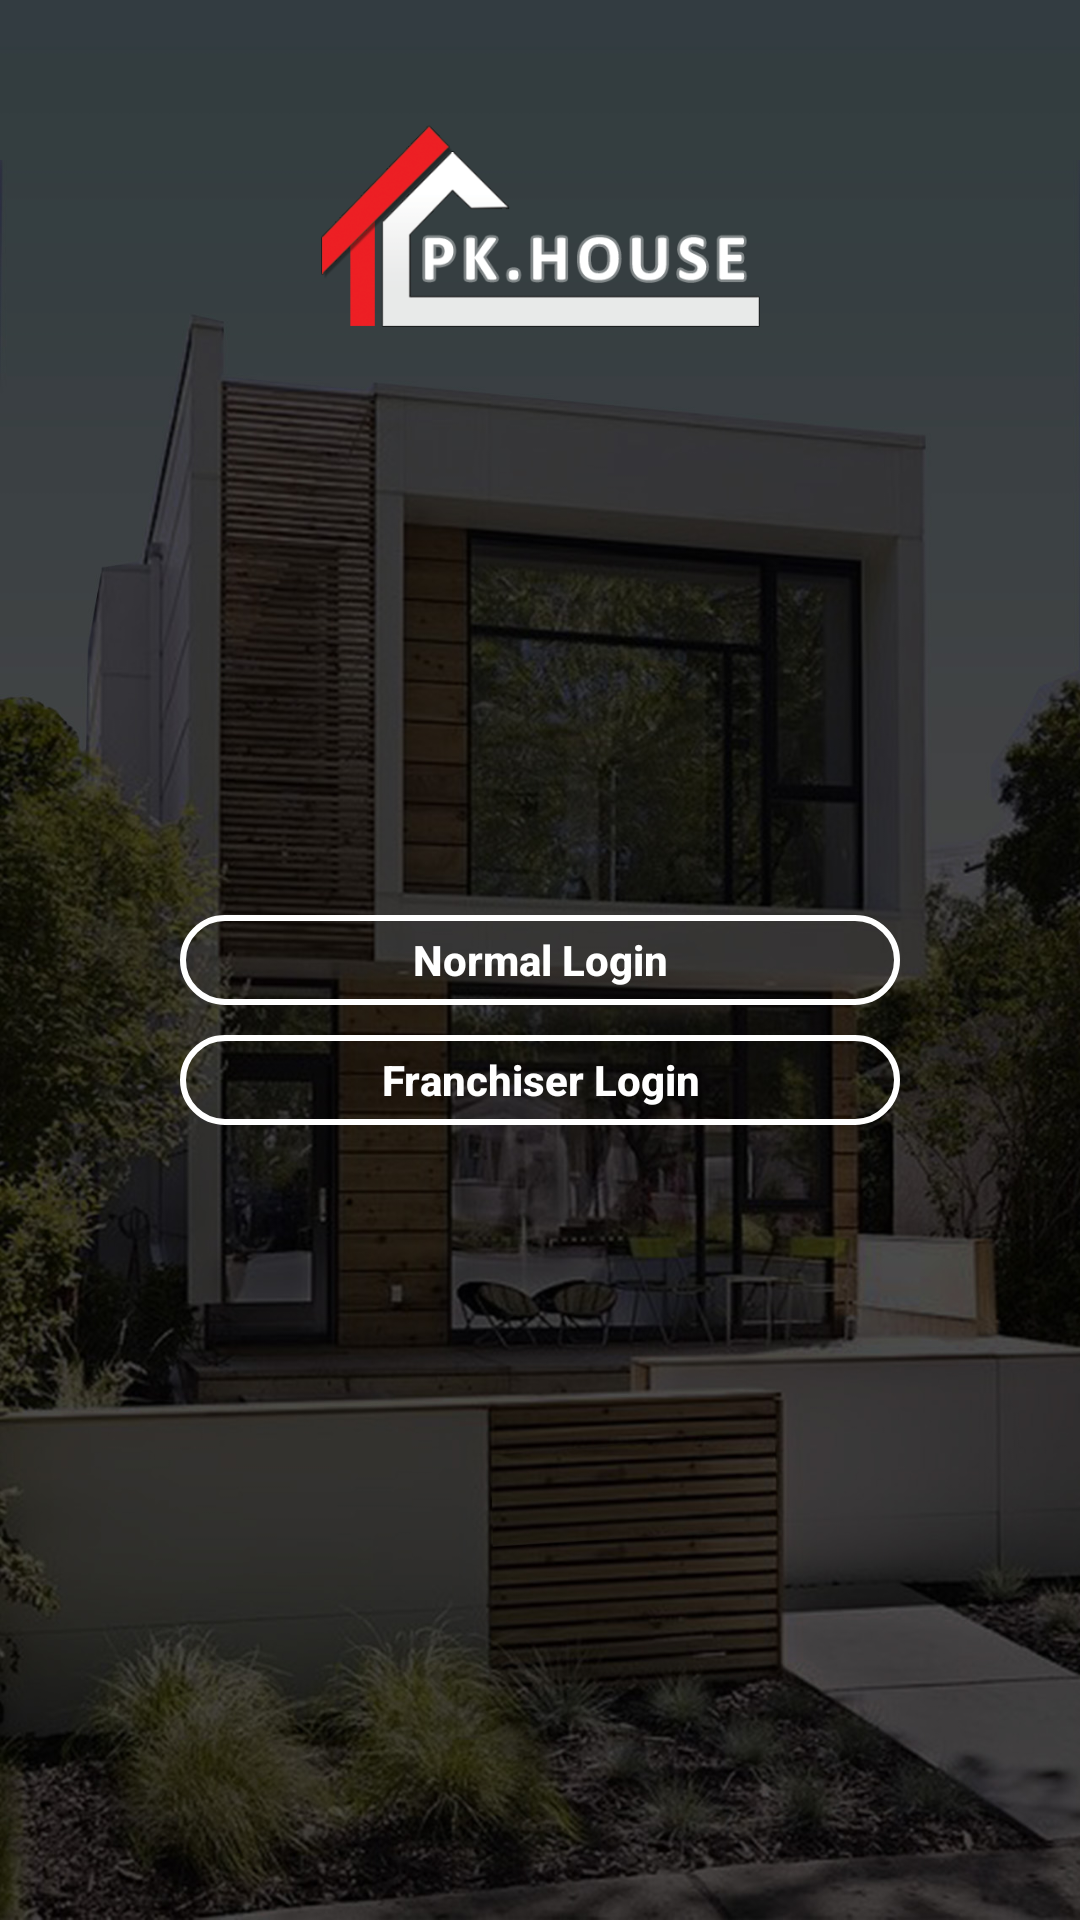

Layout XML and referenced resources for this Android screen:
<!-- AndroidManifest.xml: application theme AppTheme -->
<!-- res/layout/activity_login_selector.xml -->
<?xml version="1.0" encoding="utf-8"?>
<RelativeLayout xmlns:android="http://schemas.android.com/apk/res/android"
    xmlns:tools="http://schemas.android.com/tools"
    android:id="@+id/activity_login_selector"
    android:layout_width="match_parent"
    android:layout_height="match_parent"
    tools:context="house.pkhouse.LoginSelector"
    android:background="@drawable/background">


    <ImageView
        android:layout_width="150dp"
        android:layout_height="150dp"
        android:src="@drawable/logo_image"
        android:id="@+id/pk_estate_image"
        android:layout_centerHorizontal="true" />


    <Button
        android:layout_width="240dp"
        android:layout_height="30dp"
        android:text="Normal Login"
        android:id="@+id/bt_normal_login"
        android:textStyle="bold"
      android:layout_centerInParent="true"
        android:textAllCaps="false"
        android:textColor="@color/colorWhite"
        android:background="@drawable/backgroud_button"
        android:visibility="visible"/>

    <Button
        android:layout_width="240dp"
        android:layout_height="30dp"
        android:text="Franchiser Login"
        android:textAllCaps="false"
        android:id="@+id/bt_franchiser_login"
        android:textStyle="bold"
        android:layout_below="@+id/bt_normal_login"
        android:layout_centerHorizontal="true"
        android:layout_marginTop="10dp"
        android:textColor="@color/colorWhite"
        android:background="@drawable/backgroud_button"
        android:visibility="visible"/>


    <RelativeLayout
        android:id="@+id/rl_live_chat"
        android:layout_width="40dp"
        android:layout_height="40dp"
        android:layout_alignParentBottom="true"
        android:layout_alignParentRight="true"
        android:background="@drawable/chat_icon"
        android:layout_marginBottom="6dp"
        android:layout_marginRight="6dp"
        android:visibility="gone">

        <ImageView
            android:layout_width="25dp"
            android:layout_height="25dp"
            android:src="@drawable/live_support_icon"
            android:layout_centerInParent="true"/>
    </RelativeLayout>

</RelativeLayout>
<!-- resources referenced by this layout -->
<resources>
  <color name="colorWhite">#ffff</color>
  <!-- drawable backgroud_button (drawable) -->
  <?xml version="1.0" encoding="utf-8"?>
  <shape xmlns:android="http://schemas.android.com/apk/res/android"
  android:shape="rectangle">
  
  
  <stroke
      android:width="2dip"
      android:color="@color/colorWhite" />
  <corners android:bottomRightRadius="40dp"
      android:bottomLeftRadius="40dp"
      android:topLeftRadius="40dp"
      android:topRightRadius="40dp" />
  
  </shape>
  <!-- drawable background: jpg bitmap (drawable-hdpi, 328557 bytes) -->
  <!-- drawable chat_icon (drawable) -->
  <?xml version="1.0" encoding="utf-8"?>
  <shape xmlns:android="http://schemas.android.com/apk/res/android"
      android:shape="rectangle">
  
      <solid  android:color="@color/colorWhite" />
      <stroke
          android:width="1dip"
          android:color="@color/colorSkyBlue" />
      <corners android:bottomRightRadius="40dp"
          android:bottomLeftRadius="40dp"
          android:topLeftRadius="40dp"
          android:topRightRadius="40dp" />
  
  </shape>
  <!-- drawable live_support_icon: png bitmap (drawable-xxxhdpi, 4698 bytes) -->
  <!-- drawable logo_image: png bitmap (drawable-xhdpi, 26525 bytes) -->
  <style name="AppTheme" parent="Theme.AppCompat.Light.DarkActionBar">
          
          <item name="colorPrimary">@color/colorPrimary</item>
          <item name="colorPrimaryDark">@color/colorPrimaryDark</item>
          <item name="colorAccent">@color/colorAccent</item>
  
          <item name="drawerArrowStyle">@style/DrawerIcon</item>
  
      </style>
  <color name="colorSkyBlue">#D3D3D3</color>
  <color name="colorPrimary">#3F51B5</color>
  <color name="colorPrimaryDark">#303F9F</color>
  <color name="colorAccent">#FF4081</color>
  <style name="DrawerIcon" parent="Widget.AppCompat.DrawerArrowToggle">
  
          <item name="color">@color/colorWhite</item>
  
      </style>
</resources>
